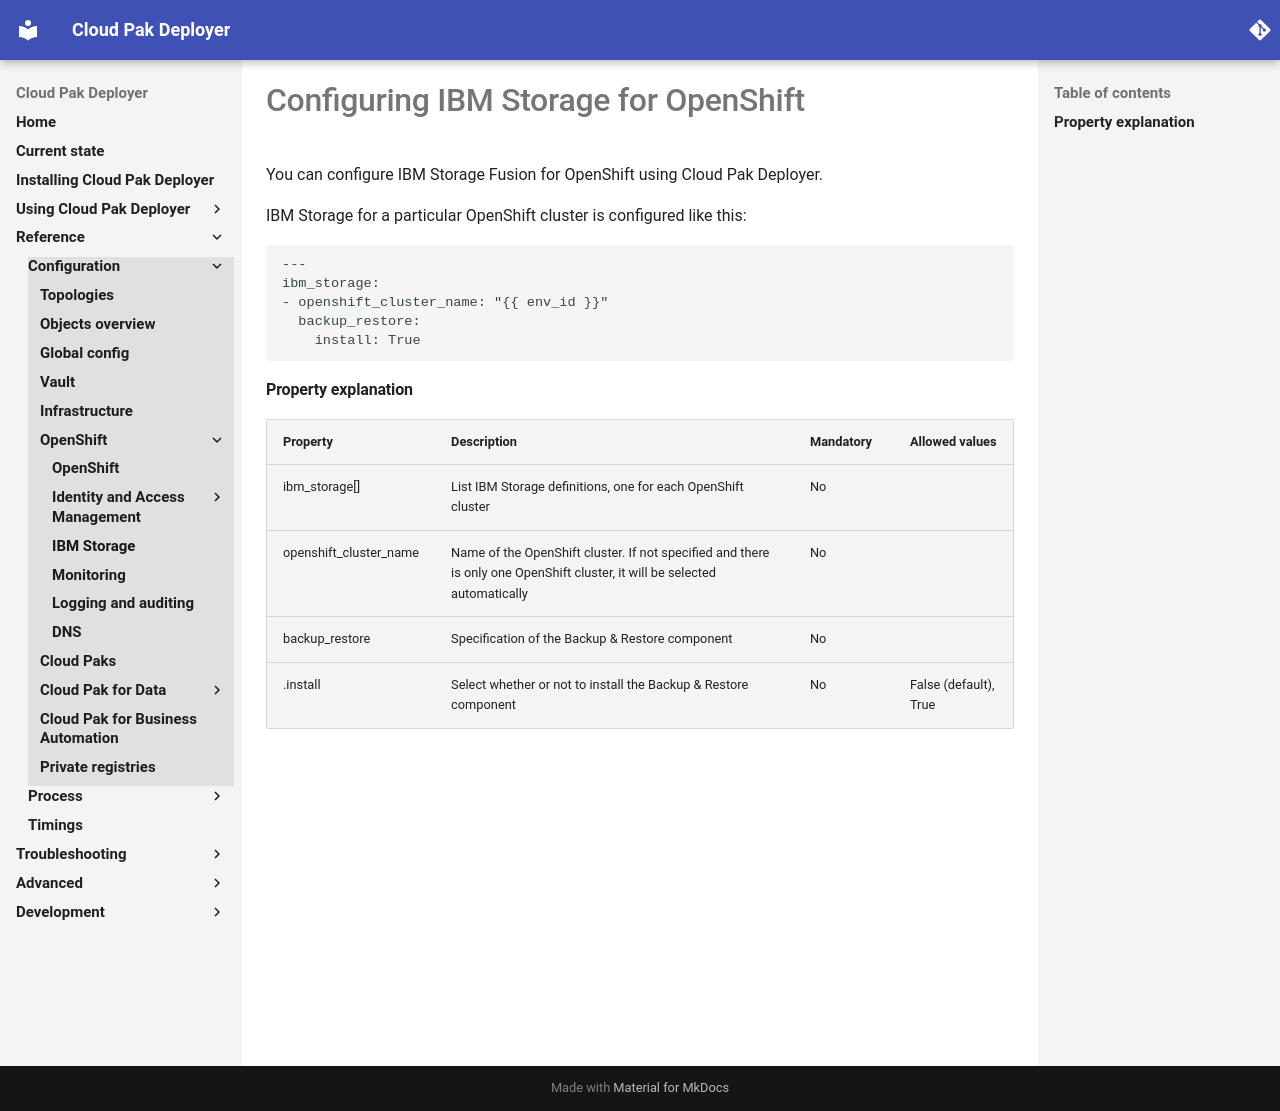

repository: IBM/cloud-pak-deployer · page: 30-reference/configuration/ibm-storage/index.html · generator: mkdocs

# Configuring IBM Storage for OpenShift

You can configure IBM Storage Fusion for OpenShift using Cloud Pak Deployer.

IBM Storage for a particular OpenShift cluster is configured like this:
```
---
ibm_storage:
- openshift_cluster_name: "{{ env_id }}"
  backup_restore:
    install: True
```

#### Property explanation
| Property       | Description                                                                            | Mandatory | Allowed values |
| -------------- | -------------------------------------------------------------------------------------- | --------- | -------------- |
| ibm_storage[]  | List IBM Storage definitions, one for each OpenShift cluster                           | No        |                |
| openshift_cluster_name | Name of the OpenShift cluster. If not specified and there is only one OpenShift cluster, it will be selected automatically | No        |                |
| backup_restore | Specification of the Backup & Restore component                                        | No        |                |
| .install       | Select whether or not to install the Backup & Restore component                        | No        | False (default), True |
